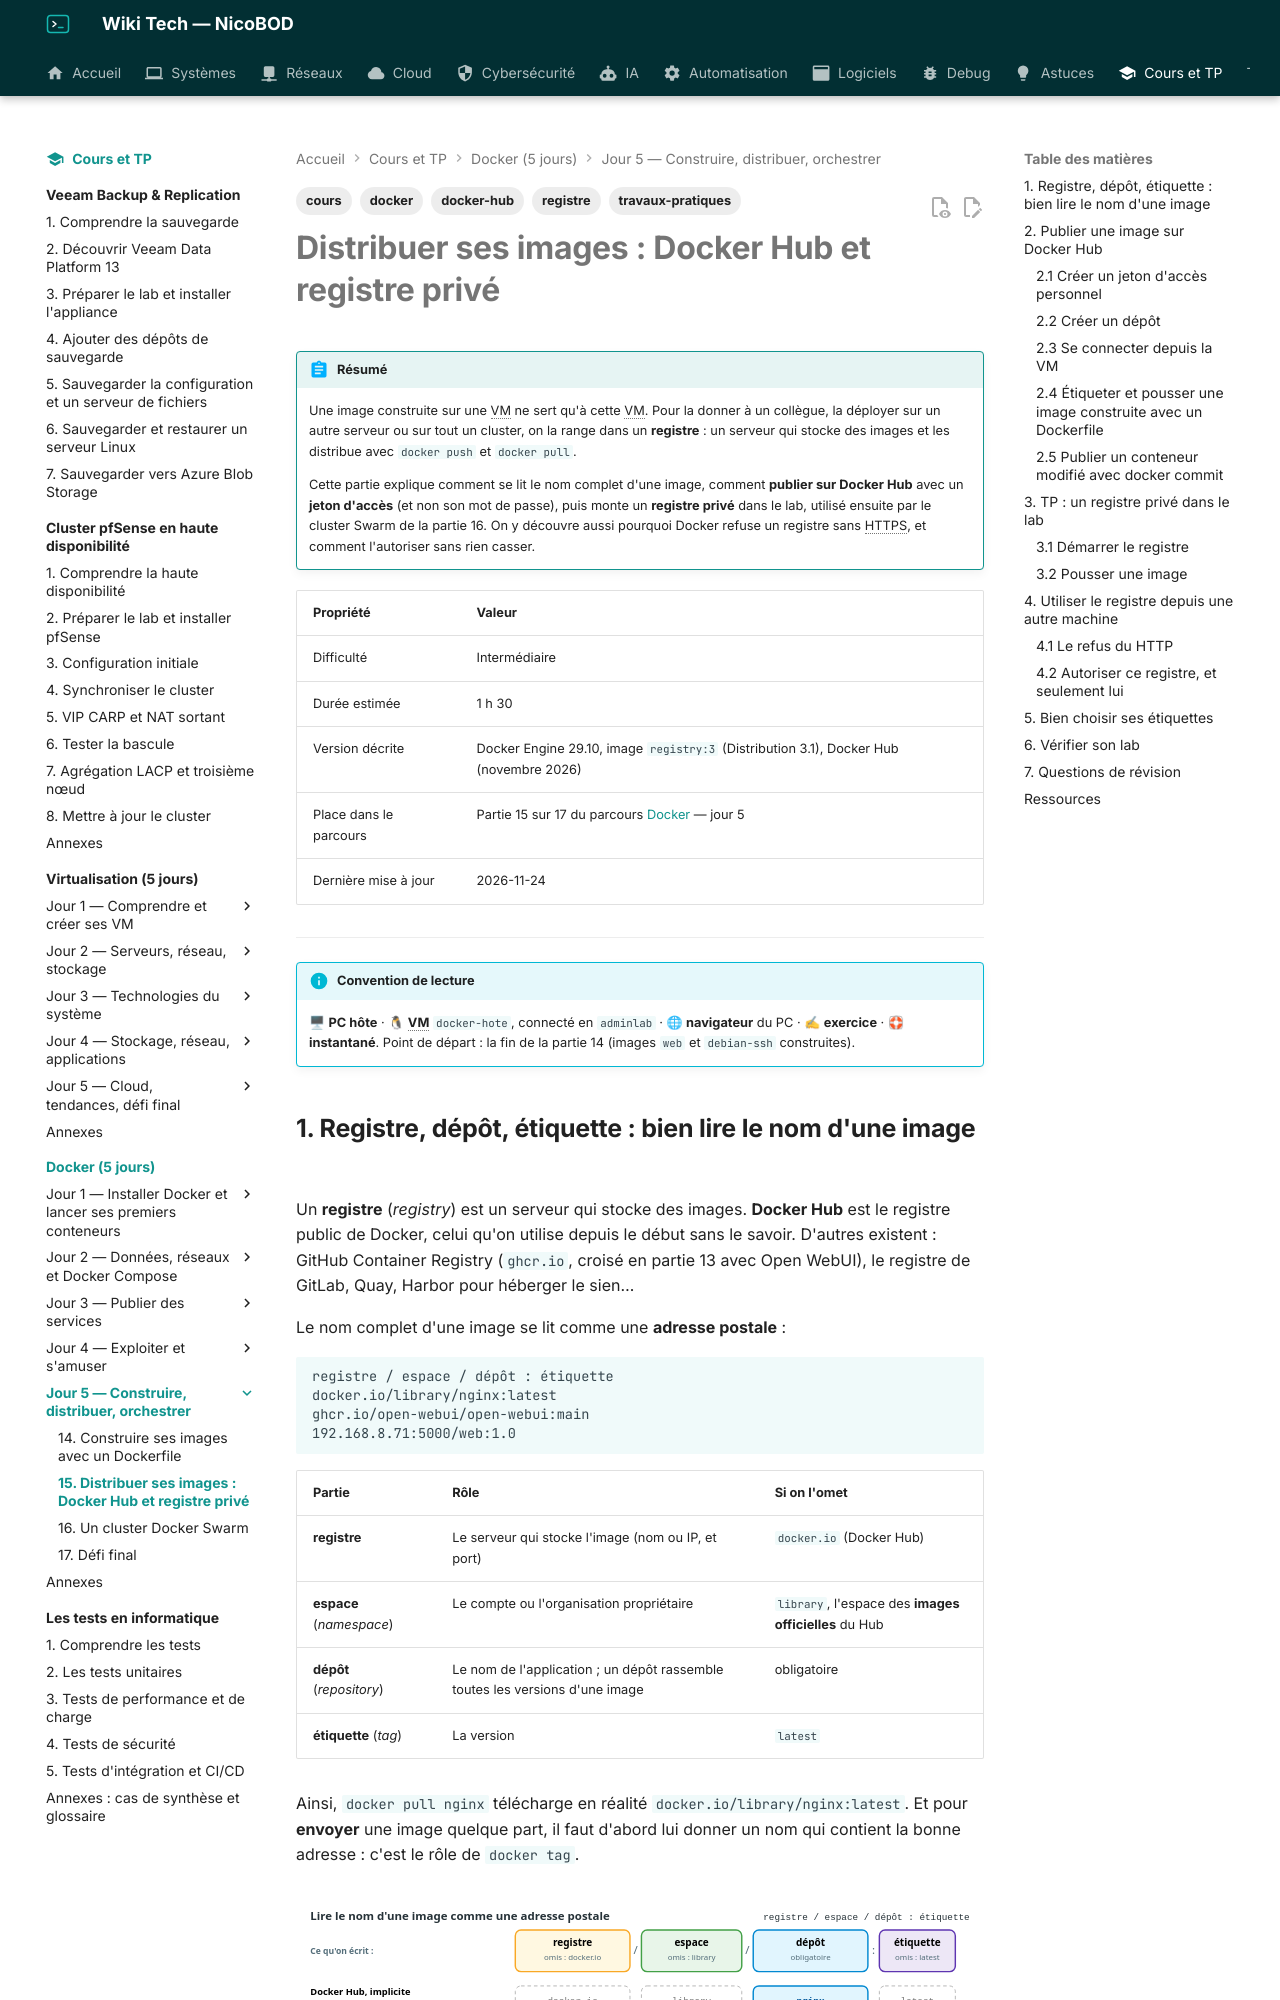

repository: NicoBOD/wiki-tech · page: cours-tp/docker/15-distribuer-ses-images-registre/index.html · generator: mkdocs

---
title: "Distribuer ses images Docker : publier sur Docker Hub et monter un registre privé"
date: 2026-11-24
author: Nicolas BODAINE
tags:
  - docker
  - docker-hub
  - registre
  - cours
  - travaux-pratiques
difficulty: intermédiaire
os: Debian 13.7, Docker Engine 29.10, registry 3
status: publié
---

<!-- ============================================================ -->
<!-- ⚠ RAPPEL IMPORTANT :                                          -->
<!-- Pensez TOUJOURS à ajouter une entrée dans le fichier d'index  -->
<!-- (index.md) du dossier correspondant (ex: docs/cloud/index.md) -->
<!-- afin de référencer ce nouvel article et permettre aux         -->
<!-- visiteurs de le trouver et de cliquer dessus !                -->
<!-- ============================================================ -->

# Distribuer ses images : Docker Hub et registre privé

!!! abstract "Résumé"
    Une image construite sur une VM ne sert qu'à cette VM. Pour la donner à un collègue, la déployer sur un autre serveur ou sur tout un cluster, on la range dans un **registre** : un serveur qui stocke des images et les distribue avec `docker push` et `docker pull`.

    Cette partie explique comment se lit le nom complet d'une image, comment **publier sur Docker Hub** avec un **jeton d'accès** (et non son mot de passe), puis monte un **registre privé** dans le lab, utilisé ensuite par le cluster Swarm de la partie 16. On y découvre aussi pourquoi Docker refuse un registre sans HTTPS, et comment l'autoriser sans rien casser.

| Propriété | Valeur |
|-----------|--------|
| Difficulté | Intermédiaire |
| Durée estimée | 1 h 30 |
| Version décrite | Docker Engine 29.10, image `registry:3` (Distribution 3.1), Docker Hub (novembre 2026) |
| Place dans le parcours | Partie 15 sur 17 du parcours [Docker](index.md) — jour 5 |
| Dernière mise à jour | 2026-11-24 |

---

!!! info "Convention de lecture"
    🖥 **PC hôte** · 🐧 **VM** `docker-hote`, connecté en `adminlab` · 🌐 **navigateur** du PC · ✍ **exercice** · 🛟 **instantané**. Point de départ : la fin de la partie 14 (images `web` et `debian-ssh` construites).

<!-- NOTE DE RÉDACTION (non affichée) : partie construite à partir du TD 08 du formateur (publier sur Docker Hub). La création d'un compte Docker Hub n'a pas été faite dans le lab (compte personnel requis) : la section 2 suit le TD 08, ses captures (mars 2025) et la documentation Docker lue le 2026-11-24 (jetons : avatar > Account settings > Personal access tokens > Generate new token ; permissions « Read-only », « Read & Write », « Read, Write, Delete » ; dépôts : My Hub > Repositories > Create repository ; 1 dépôt privé sur un compte Personal ; limites 100 pulls / 6 h sans compte, 200 avec un compte Personal). Comportements de la CLI mesurés dans le lab : connexion web par code à usage unique quand on tape `docker login` sans -u, invite « Password: » avec -u, avertissement « credentials are stored unencrypted ». Le registre privé (sections 3 et 4) est entièrement mesuré (captures/15-*.txt). Fait découvert : déclarer `insecure-registries` remplace la liste par défaut 127.0.0.0/8 et ::1/128 (InsecureRegistryCIDRs devient null) et casse localhost:5000 ; corrigé en ajoutant les deux plages. Le TD 08 utilisait l'ID de l'image dans `docker tag` : gardé en variante, le nom est plus lisible. -->
